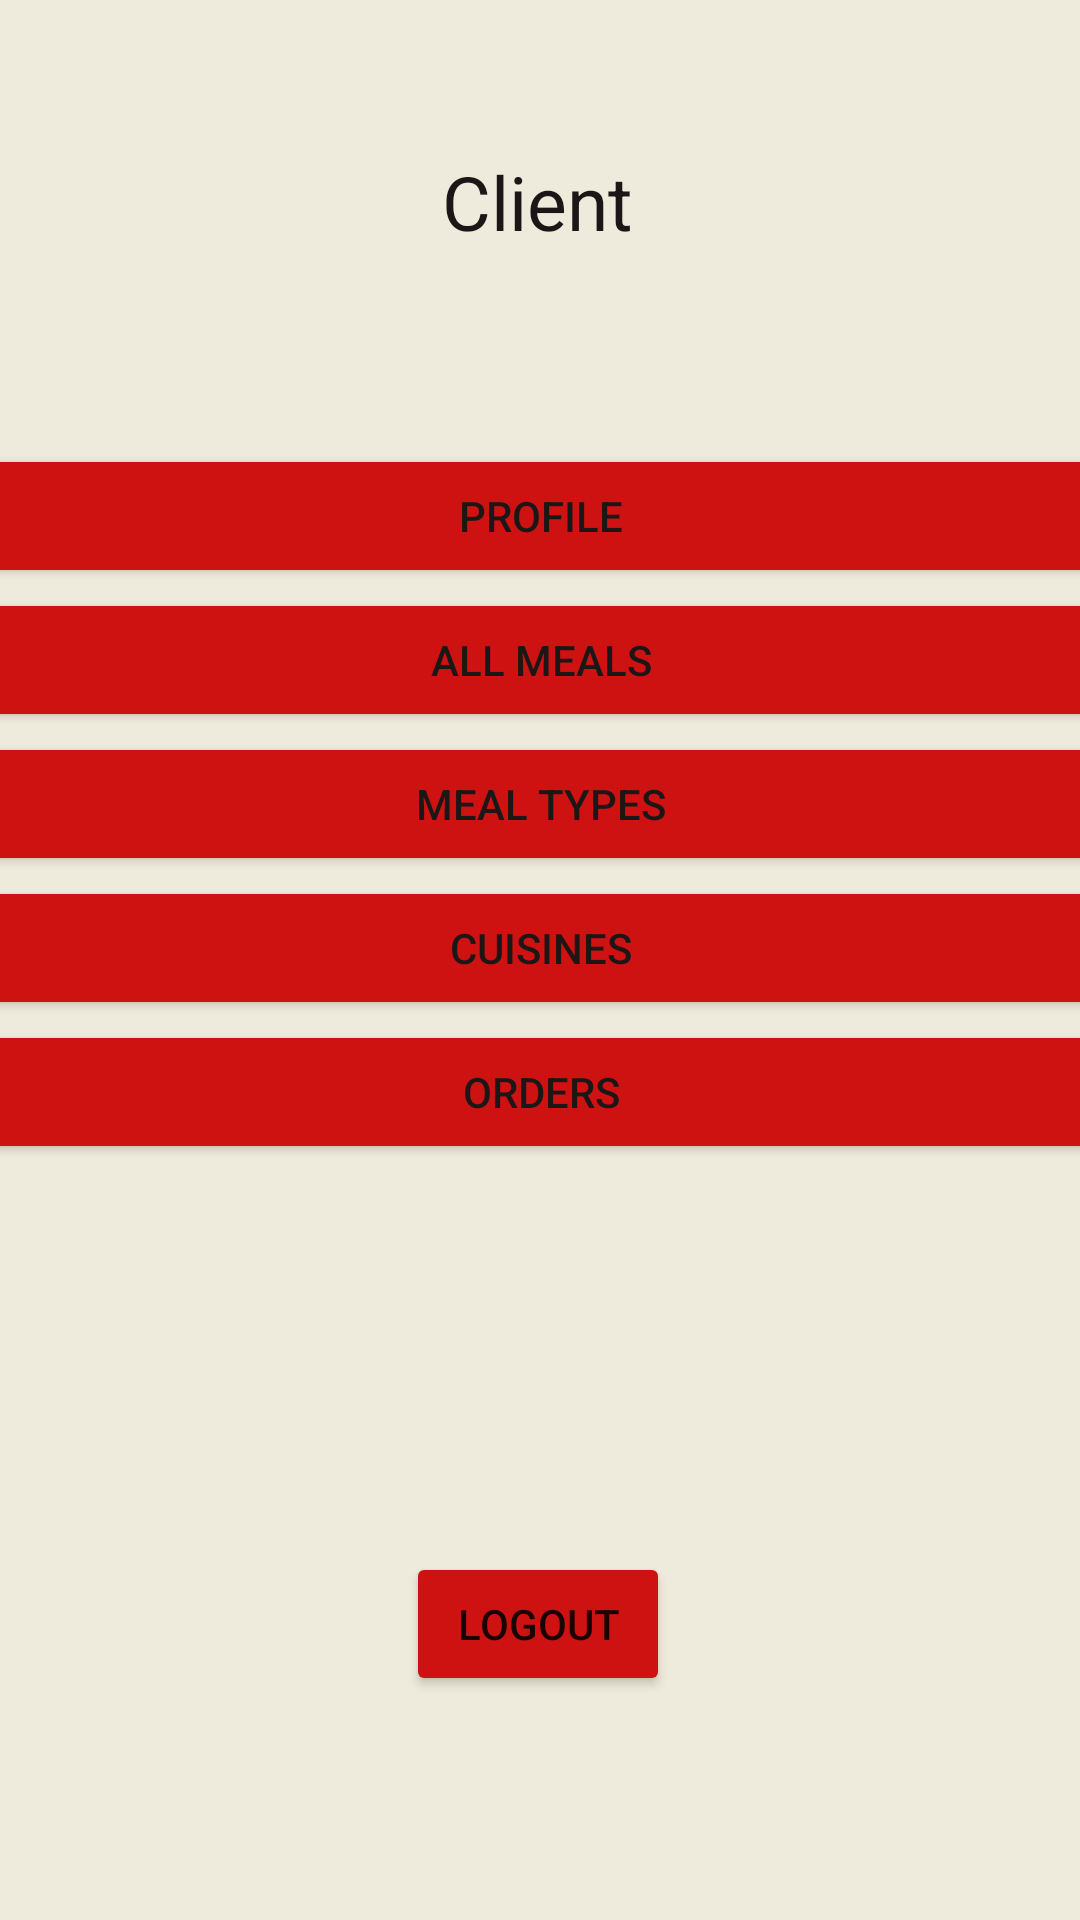

This screen was rendered from an Android layout file. Write that file and the resources it references.
<!-- AndroidManifest.xml: application theme Theme.SEG2105Project -->
<!-- res/layout/activity_client_settings.xml -->
<?xml version="1.0" encoding="utf-8"?>
<androidx.constraintlayout.widget.ConstraintLayout xmlns:android="http://schemas.android.com/apk/res/android"
    xmlns:app="http://schemas.android.com/apk/res-auto"
    xmlns:tools="http://schemas.android.com/tools"
    android:layout_width="match_parent"
    android:layout_height="match_parent"
    android:background="#EEEBDD"
    android:backgroundTint="#EEEBDD"
    tools:context=".client.ClientSettings">

    <TextView
        android:id="@+id/textView2"
        android:layout_width="wrap_content"
        android:layout_height="wrap_content"
        android:text="Client"
        android:textColor="#1B1717"
        android:textSize="25sp"
        app:layout_constraintBottom_toBottomOf="parent"
        app:layout_constraintEnd_toEndOf="parent"
        app:layout_constraintHorizontal_bias="0.497"
        app:layout_constraintStart_toStartOf="parent"
        app:layout_constraintTop_toTopOf="parent"
        app:layout_constraintVertical_bias="0.083" />

    <LinearLayout
        android:id="@+id/linearLayout4"
        android:layout_width="413dp"
        android:layout_height="394dp"
        android:orientation="vertical"
        app:layout_constraintBottom_toBottomOf="parent"
        app:layout_constraintEnd_toEndOf="parent"
        app:layout_constraintStart_toStartOf="parent"
        app:layout_constraintTop_toTopOf="parent"
        app:layout_constraintVertical_bias="0.602">

        <Button
            android:id="@+id/client_settings_btn_all_profile"
            style="@style/Widget.AppCompat.Button"
            android:layout_width="match_parent"
            android:layout_height="wrap_content"
            android:backgroundTint="#CE1212"
            android:text="Profile"
            android:textColor="#1B1717" />

        <Button
            android:id="@+id/client_settings_btn_all_meals"
            style="@style/Widget.AppCompat.Button"
            android:layout_width="match_parent"
            android:layout_height="wrap_content"
            android:backgroundTint="#CE1212"
            android:text="All Meals"
            android:textColor="#1B1717" />

        <Button
            android:id="@+id/client_settings_btn_meal_types"
            android:layout_width="match_parent"
            android:layout_height="wrap_content"
            android:backgroundTint="#CE1212"
            android:text="Meal Types"
            android:textColor="#1B1717" />

        <Button
            android:id="@+id/client_settings_btn_cuisines"
            android:layout_width="match_parent"
            android:layout_height="wrap_content"
            android:backgroundTint="#CE1212"
            android:text="Cuisines"
            android:textColor="#1B1717" />

        <Button
            android:id="@+id/client_settings_btn_orders"
            android:layout_width="match_parent"
            android:layout_height="wrap_content"
            android:backgroundTint="#CE1212"
            android:text="Orders"
            android:textColor="#1B1717" />

    </LinearLayout>

    <Button
        android:id="@+id/client_settings_btn_logout"
        android:layout_width="wrap_content"
        android:layout_height="wrap_content"
        android:backgroundTint="#74112F"
        android:text="logout"
        app:backgroundTint="#CE1212"
        app:layout_constraintBottom_toBottomOf="parent"
        app:layout_constraintEnd_toEndOf="parent"
        app:layout_constraintHorizontal_bias="0.498"
        app:layout_constraintStart_toStartOf="parent"
        app:layout_constraintTop_toTopOf="parent"
        app:layout_constraintVertical_bias="0.874" />

    <TextView
        android:id="@+id/client_settings_welcome"
        android:layout_width="wrap_content"
        android:layout_height="wrap_content"
        android:visibility="visible"
        app:backgroundTint="@null"
        app:layout_constraintBottom_toTopOf="@+id/linearLayout4"
        app:layout_constraintEnd_toEndOf="parent"
        app:layout_constraintHorizontal_bias="0.498"
        app:layout_constraintStart_toStartOf="parent"
        app:layout_constraintTop_toTopOf="parent"
        app:layout_constraintVertical_bias="0.733" />

</androidx.constraintlayout.widget.ConstraintLayout>
<!-- resources referenced by this layout -->
<resources>
  <style name="Theme.SEG2105Project" parent="Theme.AppCompat.Light.NoActionBar">
          
          <item name="colorPrimary">@color/purple_500</item>
          <item name="colorPrimaryVariant">@color/purple_700</item>
          <item name="colorOnPrimary">@color/white</item>
          
          <item name="colorSecondary">@color/teal_200</item>
          <item name="colorSecondaryVariant">@color/teal_700</item>
          <item name="colorOnSecondary">@color/black</item>
          
          <item name="android:statusBarColor">?attr/colorPrimaryVariant</item>
          
      </style>
  <!-- not gathered from this repository: default colours our renderer supplied (Android Studio template values) -->
  <color name="purple_500">#FF6200EE</color>
  <color name="purple_700">#FF3700B3</color>
  <color name="teal_200">#FF03DAC5</color>
  <color name="teal_700">#FF018786</color>
  <color name="black">#FF000000</color>
  <color name="white">#FFFFFFFF</color>
</resources>
